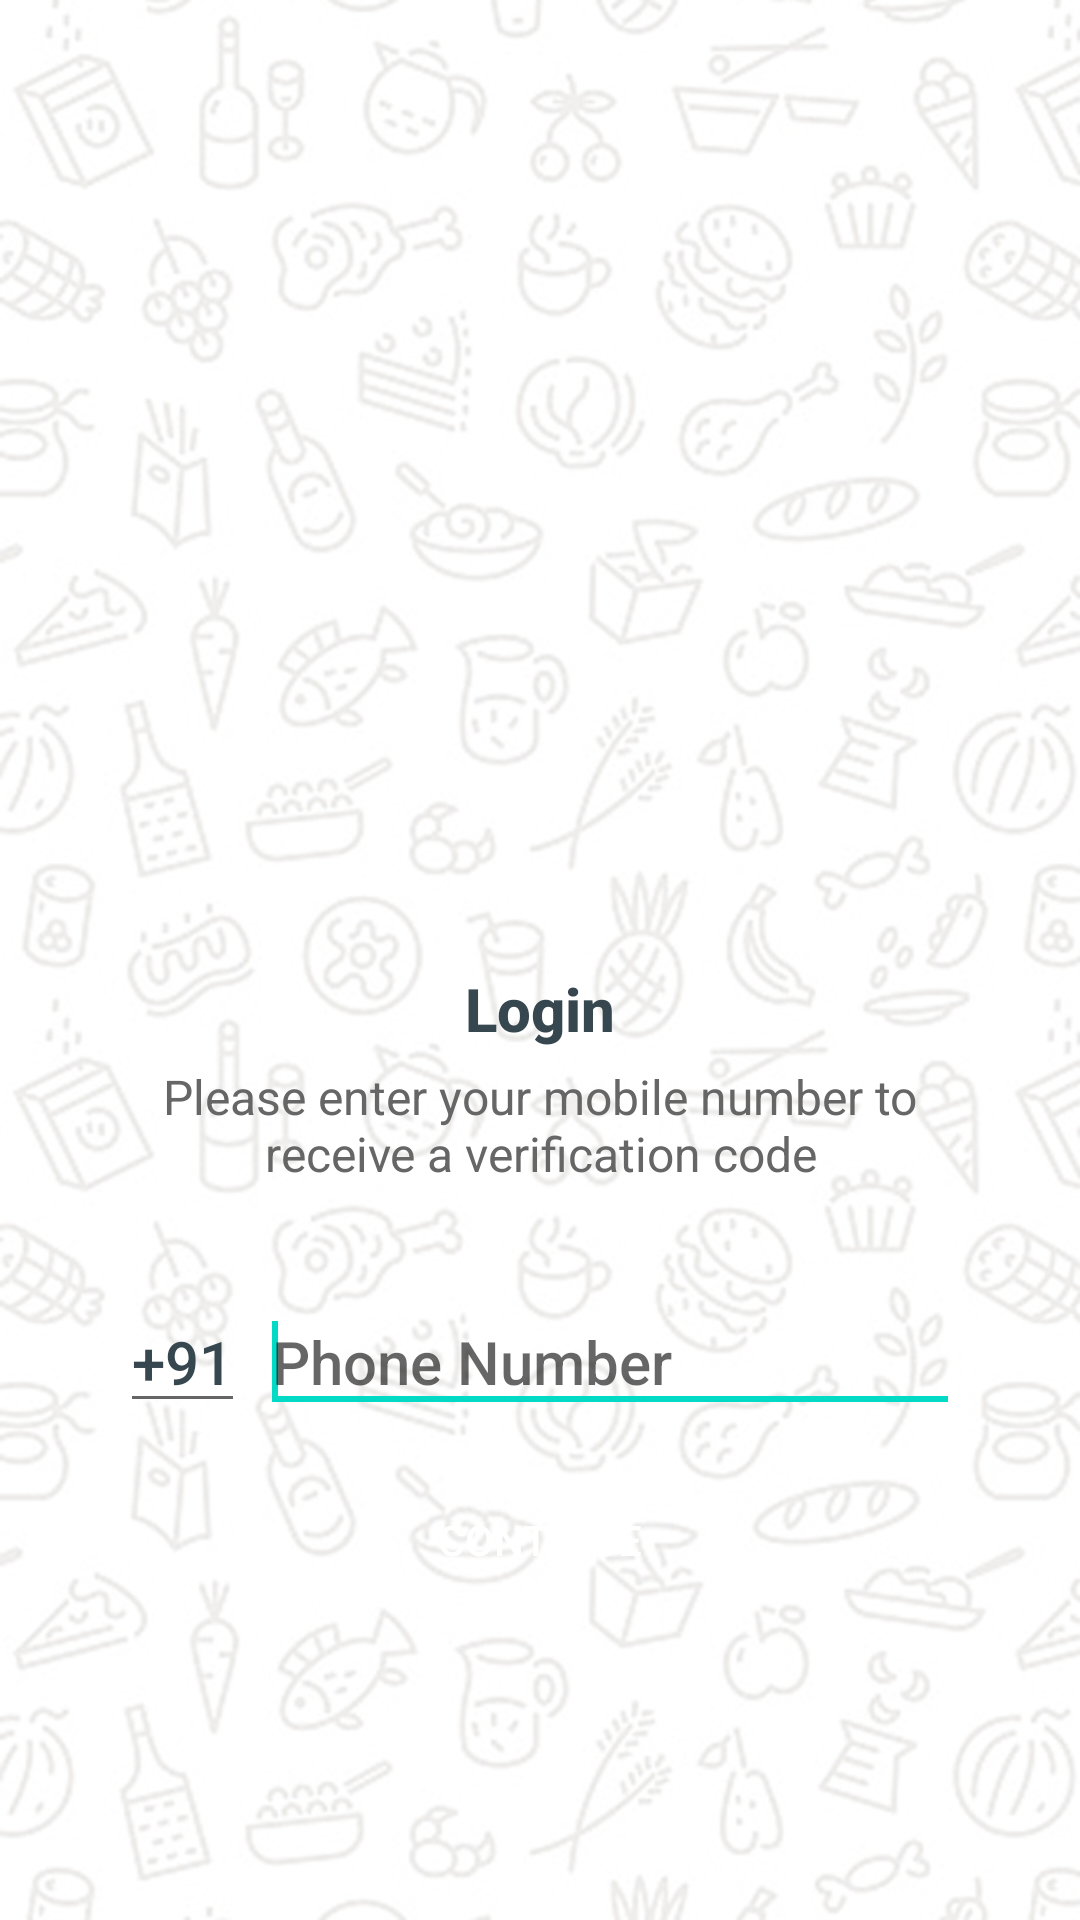

Layout XML and referenced resources for this Android screen:
<!-- AndroidManifest.xml: application theme Theme.Taskappringer -->
<!-- res/layout/activity_login.xml -->
<?xml version="1.0" encoding="utf-8"?>
<RelativeLayout xmlns:android="http://schemas.android.com/apk/res/android"
    android:layout_width="match_parent"
    android:layout_height="match_parent"
    android:background="@drawable/bgimg1"
    android:fitsSystemWindows="true">

    <LinearLayout
        android:layout_width="wrap_content"
        android:layout_height="wrap_content"
        android:layout_centerInParent="true"
        android:gravity="center"
        android:orientation="vertical">

        <ImageView
            android:layout_width="220dp"
            android:layout_height="220dp"
            android:src="@drawable/img_number_verification" />

        <TextView
            android:layout_width="wrap_content"
            android:layout_height="wrap_content"
            android:text="Login"
            android:textAppearance="@style/Base.TextAppearance.AppCompat.Title"
            android:textColor="@color/grey_80"
            android:textStyle="bold" />

        <TextView
            android:layout_width="280dp"
            android:layout_height="wrap_content"
            android:layout_marginTop="5dp"
            android:gravity="center"
            android:text="Please enter your mobile number to receive a verification code"
            android:textAppearance="@style/Base.TextAppearance.AppCompat.Subhead"
            android:textColor="@color/grey_60" />

        <LinearLayout
            android:layout_width="match_parent"
            android:layout_height="wrap_content"
            android:layout_marginTop="35dp"
            android:layout_marginBottom="15dp"
            android:orientation="horizontal">

            <com.google.android.material.textfield.TextInputEditText
                android:id="@+id/editTextCountryCode"
                android:layout_width="wrap_content"
                android:layout_height="wrap_content"
                android:inputType="phone"
                android:maxLines="1"
                android:singleLine="true"
                android:text="+91"
                android:textAppearance="@style/Base.TextAppearance.AppCompat.Title"
                android:textColor="@color/grey_80" />

            <View
                android:layout_width="5dp"
                android:layout_height="0dp" />

            <com.google.android.material.textfield.TextInputEditText
                android:id="@+id/editTextPhone"
                android:layout_width="match_parent"
                android:layout_height="wrap_content"
                android:hint="Phone Number"
                android:inputType="phone"
                android:maxLines="1"
                android:singleLine="true"
                android:textAppearance="@style/Base.TextAppearance.AppCompat.Title"
                android:textColor="@color/grey_90">

                <requestFocus />

            </com.google.android.material.textfield.TextInputEditText>

        </LinearLayout>

        <androidx.appcompat.widget.AppCompatButton
            android:id="@+id/buttonContinue"
            android:layout_width="200dp"
            android:layout_height="wrap_content"
            android:background="@drawable/btn_rounded_red"
            android:text="CONTINUE"
            android:textColor="@android:color/white" />

    </LinearLayout>



</RelativeLayout>
<!-- resources referenced by this layout -->
<resources>
  <color name="grey_60">#666666</color>
  <color name="grey_80">#37474F</color>
  <color name="grey_90">#263238</color>
  <!-- drawable bgimg1: jpg bitmap (drawable, 195230 bytes) -->
  <style name="Theme.Taskappringer" parent="Theme.MaterialComponents.DayNight.DarkActionBar">
          
          <item name="colorPrimary">@color/purple_500</item>
          <item name="colorPrimaryVariant">@color/purple_700</item>
          <item name="colorOnPrimary">@color/white</item>
          
          <item name="colorSecondary">@color/teal_200</item>
          <item name="colorSecondaryVariant">@color/teal_700</item>
          <item name="colorOnSecondary">@color/black</item>
          
          <item name="android:statusBarColor" tools:targetApi="l">?attr/colorPrimaryVariant</item>
          
      </style>
  <color name="purple_500">#FF6200EE</color>
  <color name="purple_700">#FF3700B3</color>
  <color name="white">#FFFFFFFF</color>
  <color name="teal_200">#FF03DAC5</color>
  <color name="teal_700">#FF018786</color>
  <color name="black">#FF000000</color>
</resources>
